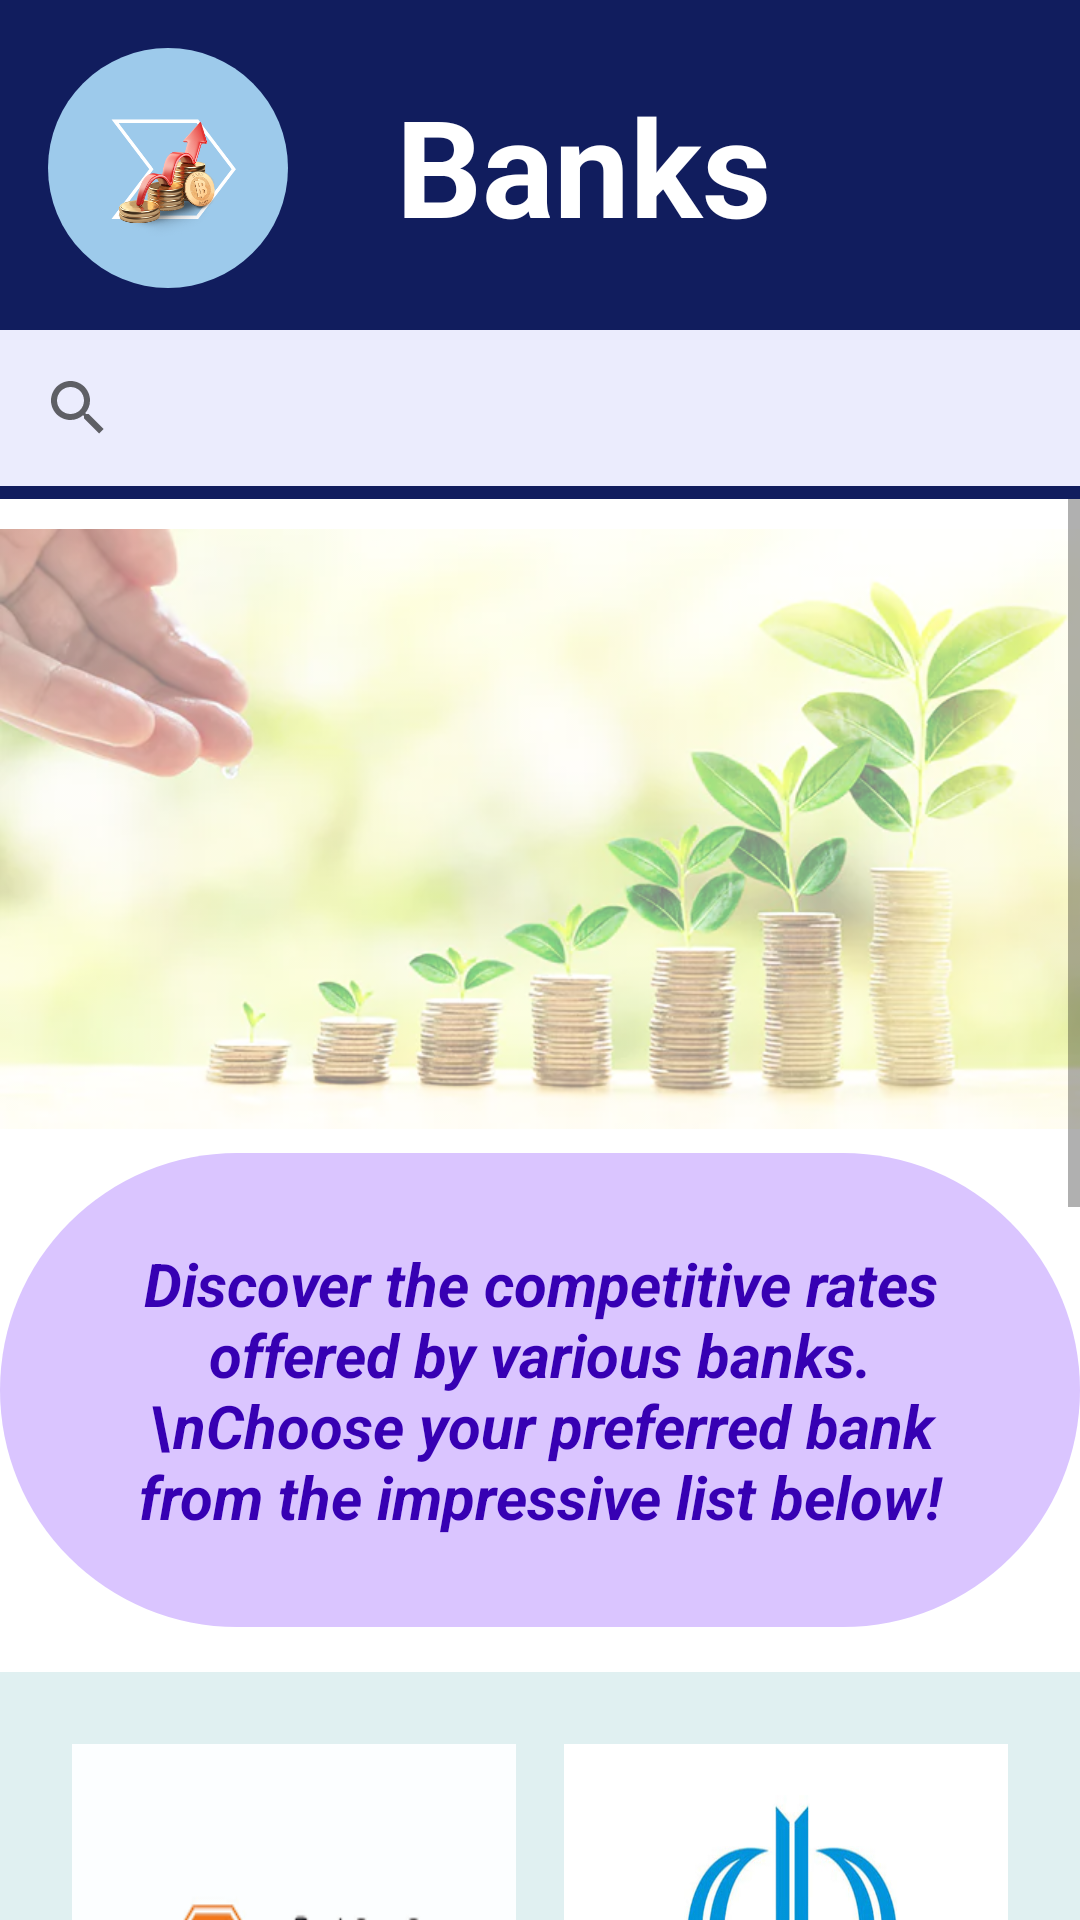

The Android layout XML behind this screen, and the referenced resources:
<!-- AndroidManifest.xml: application theme Theme.Bank_App -->
<!-- res/layout/fragment_banks.xml -->
<?xml version="1.0" encoding="utf-8"?>
<RelativeLayout xmlns:android="http://schemas.android.com/apk/res/android"
    xmlns:tools="http://schemas.android.com/tools"
    android:layout_width="match_parent"
    android:layout_height="match_parent"
    tools:context=".BanksFragment"
    tools:ignore="ExtraText"
    android:background="@drawable/bckgrnd">

    <ImageView
        android:id="@+id/logo"
        android:layout_width="80dp"
        android:layout_height="80dp"
        android:layout_alignParentStart="true"
        android:layout_alignParentTop="true"
        android:layout_margin="16dp"
        android:src="@drawable/new_logo_1"
        android:background="@drawable/circular_background" />

    <TextView
        android:id="@+id/title"
        android:layout_width="match_parent"
        android:layout_height="wrap_content"
        android:layout_marginTop="25dp"
        android:layout_marginBottom="5dp"
        android:gravity="left"
        android:layout_toEndOf="@+id/logo"
        android:text="Banks"
        android:textColor="@color/white"
        android:textSize="45dp"
        android:textStyle="bold"
        android:paddingHorizontal="20dp"/>

    <ImageView
        android:id="@+id/btnLogOut"
        android:layout_width="wrap_content"
        android:layout_height="wrap_content"
        android:src="@drawable/baseline_logout_24"
        android:layout_alignParentEnd="true"
        android:layout_marginRight="25dp"
        android:layout_marginTop="40dp" />

    <androidx.appcompat.widget.SearchView
        android:id="@+id/searchView"
        android:layout_width="match_parent"
        android:layout_height="wrap_content"
        android:layout_below="@+id/title"
        android:layout_marginTop="20dp"
        android:layout_marginBottom="5dp"
        android:background="#EBECFD"
        android:padding="2dp" />

    <ScrollView
        android:layout_width="match_parent"
        android:layout_height="match_parent"
        android:layout_below="@id/searchView"
        android:layout_marginTop="-1dp"
        android:background="@color/white"
        android:id="@+id/scrollView">

        <RelativeLayout
            android:layout_width="match_parent"
            android:layout_height="wrap_content">

            <ImageView
                android:id="@+id/backImage"
                android:layout_width="match_parent"
                android:layout_height="200dp"
                android:layout_below="@id/searchView"
                android:layout_marginTop="10dp"
                android:alpha="0.5"
                android:scaleType="fitXY"
                android:src="@drawable/img1"
                tools:ignore="NotSibling" />

            <TextView
                android:id="@+id/subTitle"
                android:layout_width="match_parent"
                android:layout_height="wrap_content"
                android:layout_below="@id/backImage"
                android:layout_marginTop="8dp"
                android:layout_marginBottom="15dp"
                android:gravity="center"
                android:background="@drawable/border"
                android:padding="30dp"
                android:text="Discover the competitive rates offered by various banks.\nChoose your preferred bank from the impressive list below!"
                android:textAlignment="center"
                android:textColor="#FF3700B3"
                android:textSize="20sp"
                android:textStyle="bold|italic" />


            <GridLayout
                android:layout_width="match_parent"
                android:layout_height="wrap_content"
                android:layout_below="@id/subTitle"
                android:background="#FCFFFFFF"
                android:backgroundTint="#E0F0F1"
                android:columnCount="2"
                android:orientation="horizontal"
                android:padding="16dp"
                android:rowCount="3">

                <androidx.appcompat.widget.AppCompatImageView
                    android:id="@+id/btnBank1"
                    android:layout_width="0dp"
                    android:layout_height="160dp"
                    android:layout_rowWeight="1"
                    android:layout_columnWeight="1"
                    android:layout_margin="8dp"
                    android:clickable="true"
                    android:foreground="?attr/selectableItemBackground"
                    android:scaleType="fitXY"
                    android:src="@drawable/sampath" />

                <androidx.appcompat.widget.AppCompatImageView
                    android:id="@+id/btnBank2"
                    android:layout_width="0dp"
                    android:layout_height="160dp"
                    android:layout_rowWeight="1"
                    android:layout_columnWeight="1"
                    android:layout_margin="8dp"
                    android:clickable="true"
                    android:foreground="?attr/selectableItemBackground"
                    android:scaleType="fitXY"
                    android:src="@drawable/com_bank1" />

                <androidx.appcompat.widget.AppCompatImageView
                    android:id="@+id/btnBank3"
                    android:layout_width="0dp"
                    android:layout_height="160dp"
                    android:layout_rowWeight="1"
                    android:layout_columnWeight="1"
                    android:layout_margin="8dp"
                    android:clickable="true"
                    android:foreground="?attr/selectableItemBackground"
                    android:scaleType="fitXY"
                    android:src="@drawable/bank_of_ceylon" />

                <androidx.appcompat.widget.AppCompatImageView
                    android:id="@+id/btnBank4"
                    android:layout_width="0dp"
                    android:layout_height="160dp"
                    android:layout_rowWeight="1"
                    android:layout_columnWeight="1"
                    android:layout_margin="8dp"
                    android:clickable="true"
                    android:foreground="?attr/selectableItemBackground"
                    android:scaleType="fitXY"
                    android:src="@drawable/peoples" />

                <androidx.appcompat.widget.AppCompatImageView
                    android:id="@+id/btnBank5"
                    android:layout_width="0dp"
                    android:layout_height="160dp"
                    android:layout_rowWeight="1"
                    android:layout_columnWeight="1"
                    android:layout_margin="8dp"
                    android:clickable="true"
                    android:foreground="?attr/selectableItemBackground"
                    android:scaleType="fitXY"
                    android:src="@drawable/dfcc" />

                <androidx.appcompat.widget.AppCompatImageView
                    android:id="@+id/btnBank6"
                    android:layout_width="0dp"
                    android:layout_height="160dp"
                    android:layout_rowWeight="1"
                    android:layout_columnWeight="1"
                    android:layout_margin="8dp"
                    android:clickable="true"
                    android:foreground="?attr/selectableItemBackground"
                    android:scaleType="fitXY"
                    android:src="@drawable/nsb_logo" />

            </GridLayout>
        </RelativeLayout>
    </ScrollView>
</RelativeLayout>
<!-- resources referenced by this layout -->
<resources>
  <color name="white">#FFFFFFFF</color>
  <!-- drawable bank_of_ceylon: jpg bitmap (drawable, 63180 bytes) -->
  <!-- drawable bckgrnd (drawable) -->
  <?xml version="1.0" encoding="UTF-8"?>
  <layer-list xmlns:android="http://schemas.android.com/apk/res/android">
      <item android:drawable="@color/DarkBlue"/>
      <item
          android:top="@dimen/header_height"
          android:drawable="@color/white"/>
  </layer-list>
  <!-- drawable border (drawable) -->
  <shape xmlns:android="http://schemas.android.com/apk/res/android">
      <solid android:color="#DAC5FF" />
      <corners android:radius="120dp" />
  </shape>
  <!-- drawable circular_background (drawable) -->
  <shape xmlns:android="http://schemas.android.com/apk/res/android">
      <solid android:color="#9DCAEB" />
      <corners android:radius="90dp" />
  </shape>
  <!-- drawable com_bank1: png bitmap (drawable, 33453 bytes) -->
  <!-- drawable dfcc: jpg bitmap (drawable, 14591 bytes) -->
  <!-- drawable img1: webp bitmap (drawable, 30688 bytes) -->
  <!-- drawable new_logo_1: png bitmap (drawable, 85708 bytes) -->
  <!-- drawable nsb_logo: jpg bitmap (drawable, 30792 bytes) -->
  <!-- drawable peoples: jpg bitmap (drawable, 35448 bytes) -->
  <!-- drawable sampath: png bitmap (drawable, 5148 bytes) -->
  <style name="Theme.Bank_App" parent="Theme.MaterialComponents.DayNight.NoActionBar">
          
          <item name="colorPrimary">@color/purple_500</item>
          <item name="colorPrimaryVariant">@color/purple_700</item>
          <item name="colorOnPrimary">@color/white</item>
          
          <item name="colorSecondary">@color/teal_200</item>
          <item name="colorSecondaryVariant">@color/teal_700</item>
          <item name="colorOnSecondary">@color/black</item>
          
          <item name="android:statusBarColor">?attr/colorPrimaryVariant</item>
          
      </style>
  <color name="DarkBlue">#FF111D5E</color>
  <dimen name="header_height">275dp</dimen>
  <color name="purple_500">#FF6200EE</color>
  <color name="purple_700">#FF3700B3</color>
  <color name="teal_200">#FF03DAC5</color>
  <color name="teal_700">#FF018786</color>
  <color name="black">#FF000000</color>
</resources>
